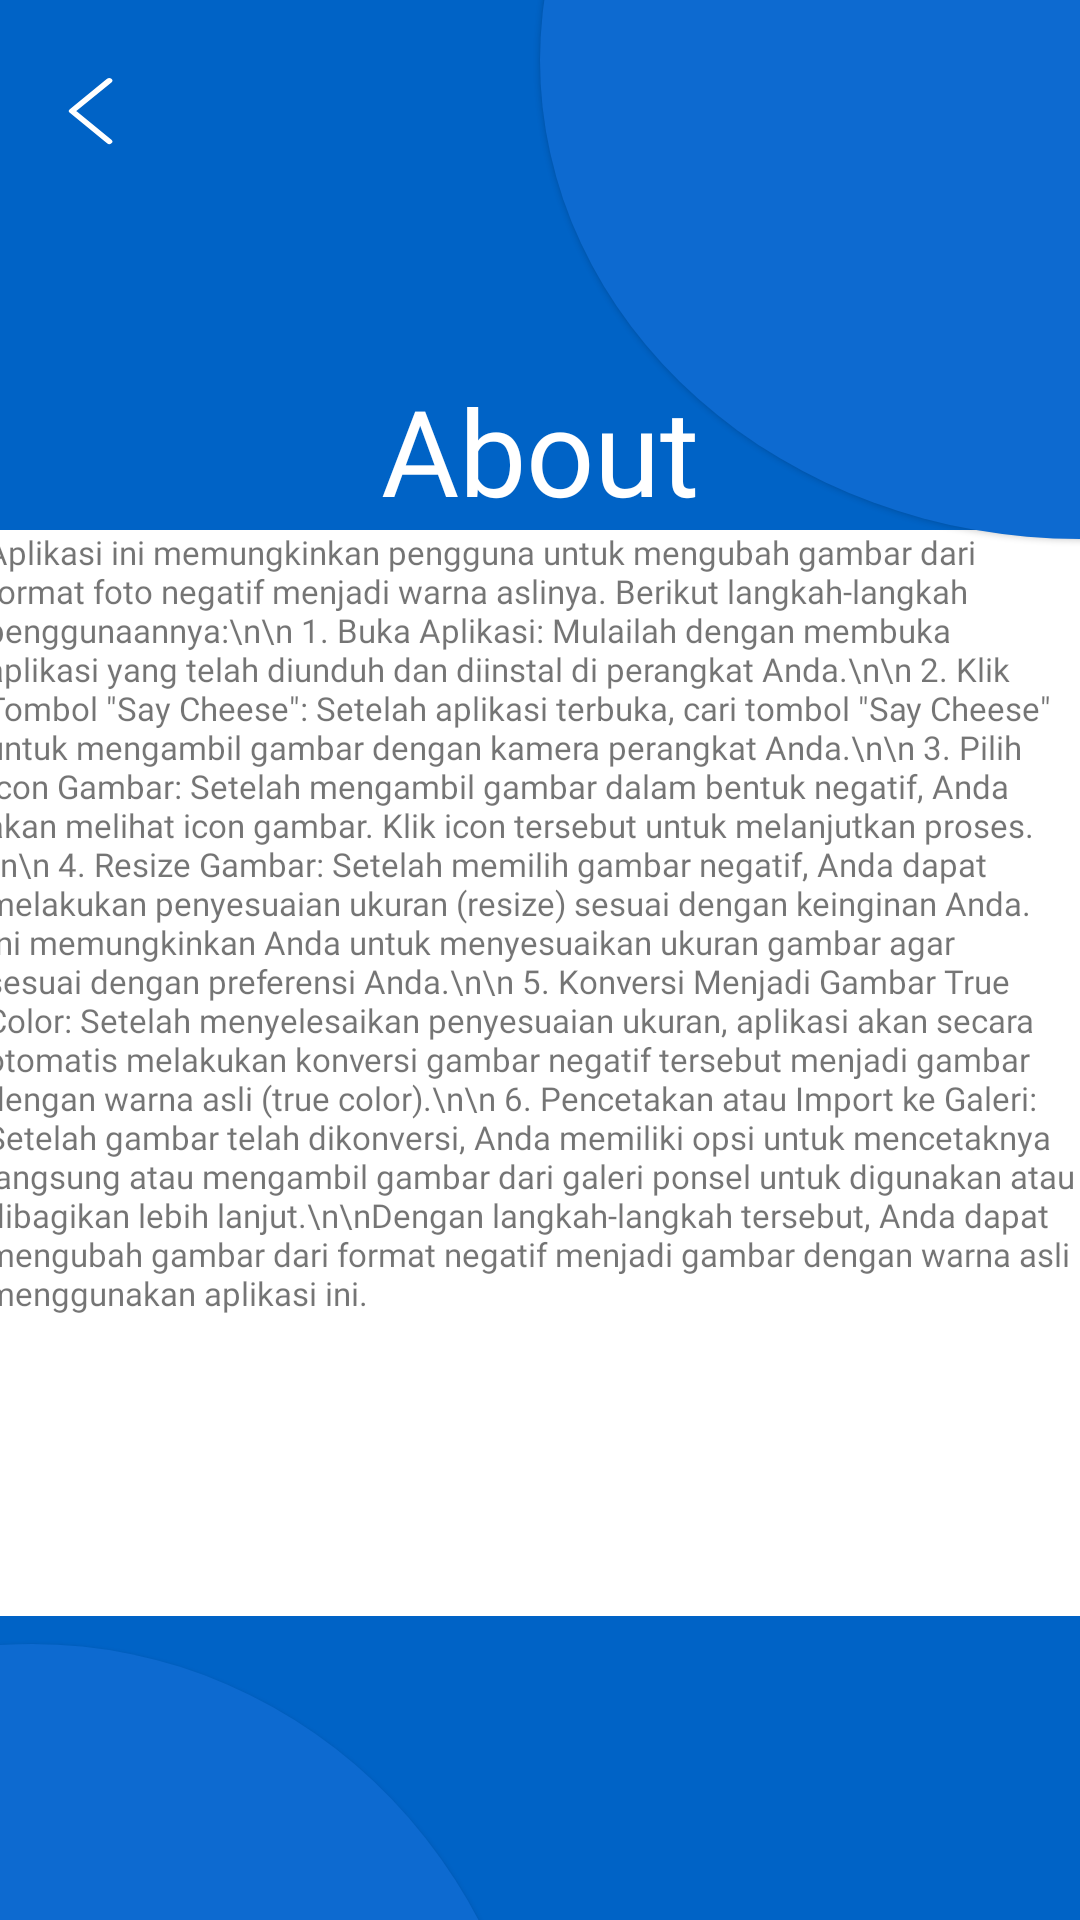

The Android layout XML behind this screen, and the referenced resources:
<!-- AndroidManifest.xml: application theme Theme.ProjectAPp -->
<!-- res/layout/activity_about.xml -->
<?xml version="1.0" encoding="utf-8"?>
<androidx.constraintlayout.widget.ConstraintLayout xmlns:android="http://schemas.android.com/apk/res/android"
    xmlns:app="http://schemas.android.com/apk/res-auto"
    xmlns:tools="http://schemas.android.com/tools"
    android:layout_width="match_parent"
    android:layout_height="match_parent"
    android:background="@color/primary">

    <View
        android:id="@+id/view"
        android:layout_width="339dp"
        android:layout_height="354dp"
        android:layout_marginTop="548dp"
        android:layout_marginEnd="180dp"
        android:background="@drawable/oval"
        android:translationZ="1dp"
        app:layout_constraintEnd_toEndOf="parent"
        app:layout_constraintHorizontal_bias="0.262"
        app:layout_constraintLeft_toLeftOf="parent"
        app:layout_constraintRight_toLeftOf="parent"
        app:layout_constraintTop_toTopOf="parent" />

    <ImageView
        android:id="@+id/backIcon"
        android:layout_width="60dp"
        android:layout_height="49dp"
        android:background="@drawable/ic_chevron_left"
        app:layout_constraintBottom_toTopOf="@+id/textView"
        app:layout_constraintEnd_toEndOf="parent"
        app:layout_constraintHorizontal_bias="0.0"
        app:layout_constraintStart_toStartOf="parent"
        app:layout_constraintTop_toTopOf="parent"
        app:layout_constraintVertical_bias="0.17" />

    <TextView
        android:id="@+id/textView"
        android:layout_width="wrap_content"
        android:layout_height="wrap_content"
        android:fontFamily="@font/avenir_black"
        android:text="About"
        android:textAlignment="center"
        android:textColor="@color/white"
        android:textSize="40dp"
        app:layout_constraintBottom_toBottomOf="parent"
        app:layout_constraintEnd_toEndOf="parent"
        app:layout_constraintStart_toStartOf="parent"
        app:layout_constraintTop_toTopOf="parent"
        app:layout_constraintVertical_bias="0.21" />

    <View
        android:layout_width="wrap_content"
        android:layout_height="319dp"
        android:layout_marginTop="-140dp"
        android:background="@drawable/oval"
        android:translationZ="1dp"
        app:layout_constraintHorizontal_bias="0.506"
        app:layout_constraintLeft_toRightOf="parent"
        app:layout_constraintRight_toRightOf="parent"
        app:layout_constraintTop_toTopOf="parent" />

    <View
        android:id="@+id/view2"
        android:layout_width="381dp"
        android:layout_height="362dp"
        android:background="@drawable/btn_secondary"
        app:layout_constraintBottom_toBottomOf="parent"
        app:layout_constraintEnd_toEndOf="parent"
        app:layout_constraintHorizontal_bias="0.533"
        app:layout_constraintStart_toStartOf="parent"
        app:layout_constraintTop_toBottomOf="@+id/textView"
        app:layout_constraintVertical_bias="0.0" />

    <TextView
        android:layout_width="366dp"
        android:layout_height="356dp"
        android:fontFamily="@font/avenir_roman"
        android:text="Aplikasi ini memungkinkan pengguna untuk mengubah gambar dari format foto negatif menjadi warna aslinya. Berikut langkah-langkah penggunaannya:\n\n
1. Buka Aplikasi: Mulailah dengan membuka aplikasi yang telah diunduh dan diinstal di perangkat Anda.\n\n
2. Klik Tombol &quot;Say Cheese&quot;: Setelah aplikasi terbuka, cari tombol &quot;Say Cheese&quot; untuk mengambil gambar dengan kamera perangkat Anda.\n\n
3. Pilih Icon Gambar: Setelah mengambil gambar dalam bentuk negatif, Anda akan melihat icon gambar. Klik icon tersebut untuk melanjutkan proses.\n\n
4. Resize Gambar: Setelah memilih gambar negatif, Anda dapat melakukan penyesuaian ukuran (resize) sesuai dengan keinginan Anda. Ini memungkinkan Anda untuk menyesuaikan ukuran gambar agar sesuai dengan preferensi Anda.\n\n
5. Konversi Menjadi Gambar True Color: Setelah menyelesaikan penyesuaian ukuran, aplikasi akan secara otomatis melakukan konversi gambar negatif tersebut menjadi gambar dengan warna asli (true color).\n\n
6. Pencetakan atau Import ke Galeri: Setelah gambar telah dikonversi, Anda memiliki opsi untuk mencetaknya langsung atau mengambil gambar dari galeri ponsel untuk digunakan atau dibagikan lebih lanjut.\n\nDengan langkah-langkah tersebut, Anda dapat mengubah gambar dari format negatif menjadi gambar dengan warna asli menggunakan aplikasi ini."
        android:textSize="11dp"
        app:layout_constraintBottom_toBottomOf="@+id/view2"
        app:layout_constraintEnd_toEndOf="@+id/view2"
        app:layout_constraintHorizontal_bias="0.4"
        app:layout_constraintStart_toStartOf="@+id/view2"
        app:layout_constraintTop_toBottomOf="@+id/textView"
        app:layout_constraintVertical_bias="0.0" />


</androidx.constraintlayout.widget.ConstraintLayout>
<!-- resources referenced by this layout -->
<resources>
  <color name="primary">#0063C6</color>
  <color name="white">#FFFFFFFF</color>
  <!-- drawable btn_secondary (drawable-v24) -->
  <?xml version="1.0" encoding="utf-8"?>
  <shape xmlns:android="http://schemas.android.com/apk/res/android"
      android:shape="rectangle">
      <corners
          android:radius="8dp" />
  
      <stroke
          android:width="1.5dp"
          android:color="@color/white" />
  
      <solid
          android:color="@color/white" />
  </shape>
  <!-- drawable ic_chevron_left (drawable) -->
  <vector xmlns:android="http://schemas.android.com/apk/res/android"
      android:width="29dp"
      android:height="29dp"
      android:viewportWidth="29"
      android:viewportHeight="29">
    <path
        android:strokeWidth="1"
        android:pathData="M17.599,20.415L11.599,14.415L17.599,8.415"
        android:strokeLineJoin="round"
        android:fillColor="#00000000"
        android:strokeColor="@color/white"
        android:strokeLineCap="round"/>
  </vector>
  <!-- drawable oval (drawable-v24) -->
  <?xml version="1.0" encoding="utf-8"?>
  <shape xmlns:android="http://schemas.android.com/apk/res/android" android:shape="oval">
      <solid android:color="#0D6AD0" />
  </shape>
  <style name="Theme.ProjectAPp" parent="Theme.MaterialComponents.DayNight.NoActionBar">
          
          <item name="colorOnPrimary">@color/white</item>
          
          <item name="colorOnSecondary">@color/black</item>
          
          <item name="android:statusBarColor" tools:targetApi="l">?attr/colorPrimaryVariant</item>
          
      </style>
  <color name="black">#FF000000</color>
</resources>
